The GitHub repository SamuelMorales2002/MultiNet contains a labelled image folder "images_augmented" with 3 categories: benign, maligno, normal. Examples follow, each with its label.

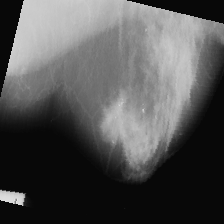
Label: maligno

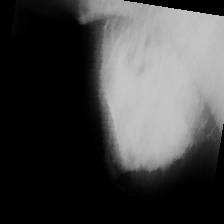
Label: maligno

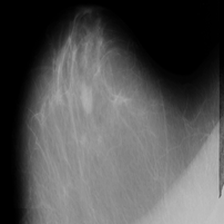
Label: benign

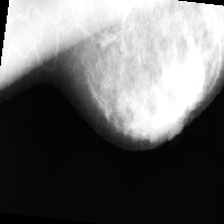
Label: maligno

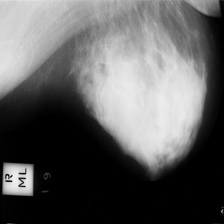
Label: normal

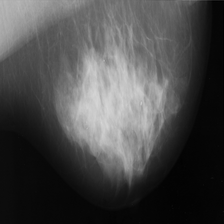
Label: benign
